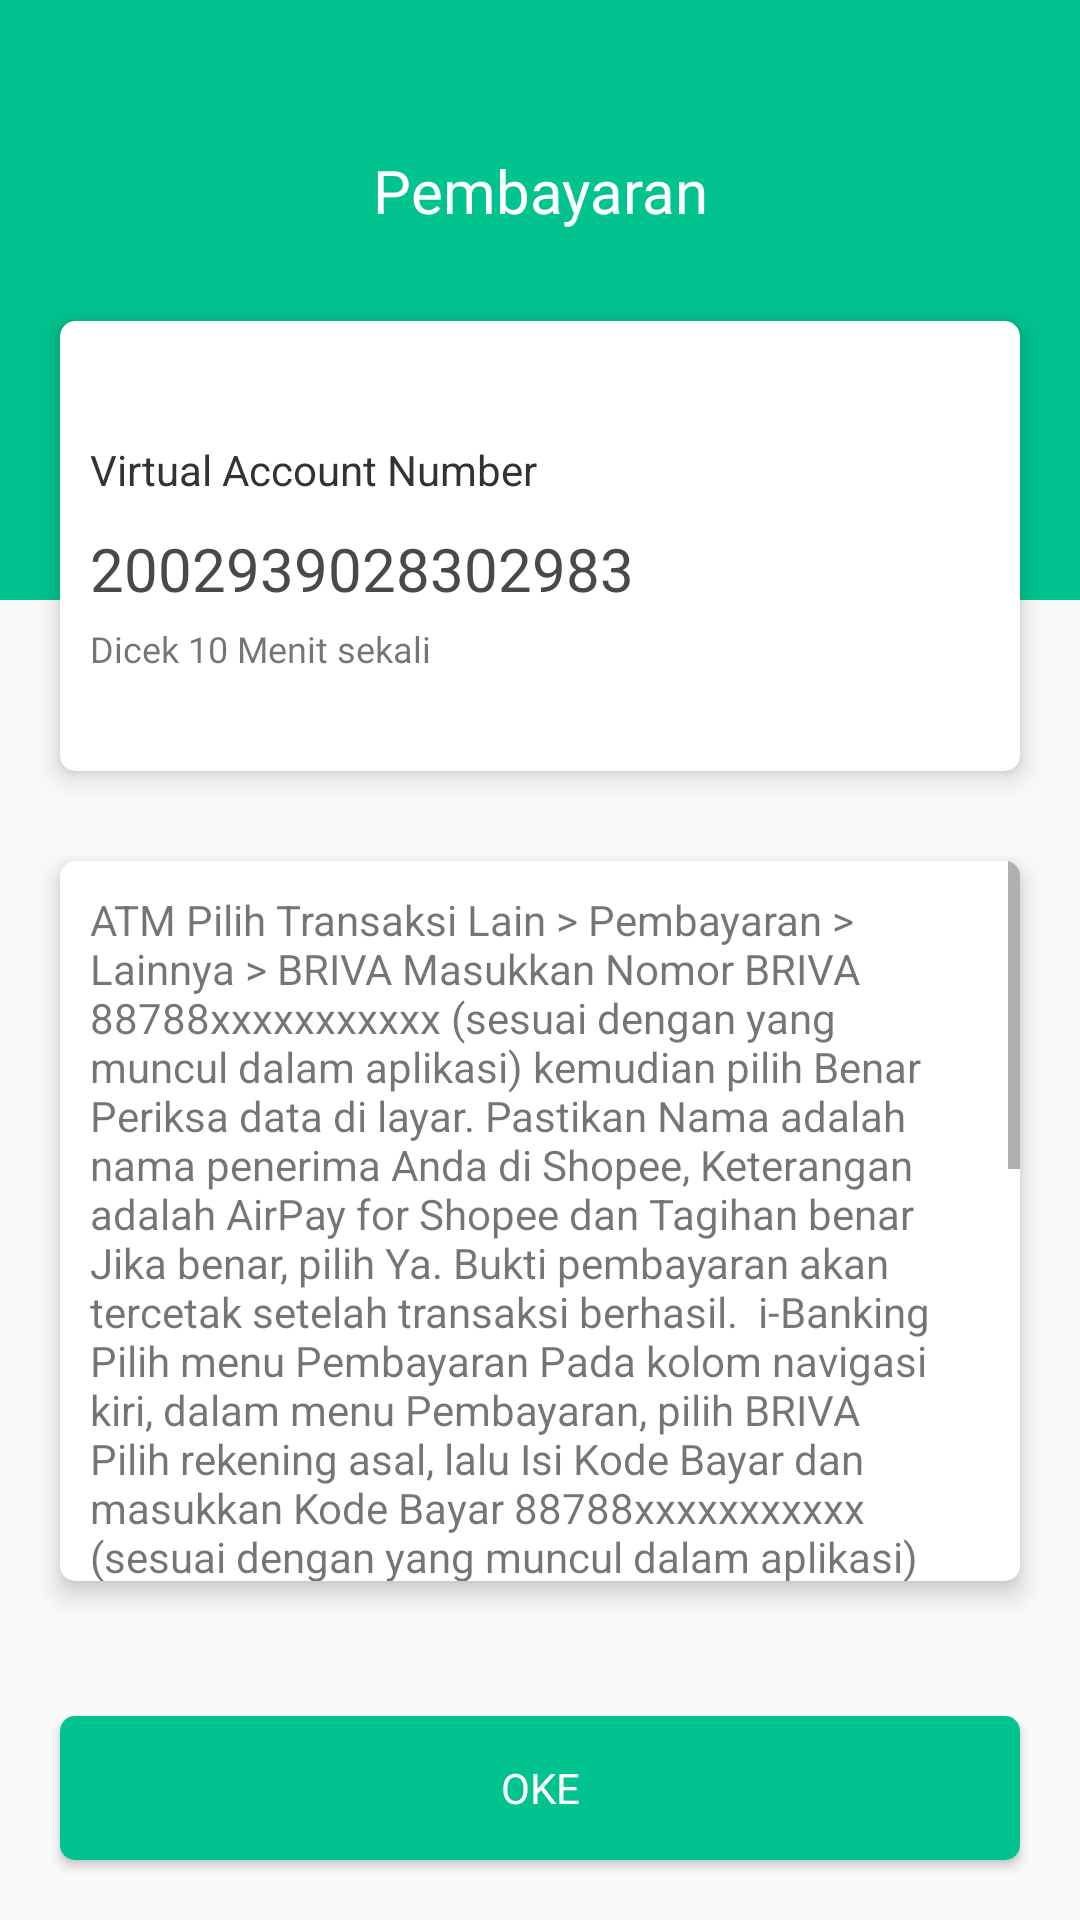

Android layout source for this screen:
<!-- AndroidManifest.xml: application theme AppTheme -->
<!-- res/layout/activity_pemesanan.xml -->
<?xml version="1.0" encoding="utf-8"?>
<RelativeLayout xmlns:android="http://schemas.android.com/apk/res/android"
    xmlns:app="http://schemas.android.com/apk/res-auto"
    xmlns:tools="http://schemas.android.com/tools"
    android:layout_width="match_parent"
    android:layout_height="match_parent"
    tools:context=".Fragments.Pemesanan">

    <ImageView
        android:layout_width="match_parent"
        android:layout_height="200dp"
        android:background="@color/colorPrimary" />

    <TextView
        android:id="@+id/title"
        android:layout_width="match_parent"
        android:layout_height="wrap_content"
        android:layout_marginTop="50dp"
        android:fontFamily="@font/nunito_font"
        android:text="Pembayaran"
        android:textAlignment="center"
        android:textColor="#fff"
        android:textSize="20dp" />

    <android.support.v7.widget.CardView
        android:id="@+id/bank"
        android:layout_width="match_parent"
        android:layout_height="150dp"
        android:layout_below="@id/title"
        android:layout_marginLeft="20dp"
        android:layout_marginTop="30dp"
        android:layout_marginRight="20dp"
        app:cardCornerRadius="5dp"
        app:cardElevation="5dp">

        <RelativeLayout
            android:layout_width="match_parent"
            android:layout_height="match_parent"
            android:padding="10dp">

            <ImageView
                android:id="@+id/bri"
                android:layout_width="70dp"
                android:layout_height="30dp"
                android:src="@drawable/logobri" />

            <TextView
                android:id="@+id/vam"
                android:layout_width="wrap_content"
                android:layout_height="wrap_content"
                android:layout_below="@id/bri"
                android:text="Virtual Account Number"
                android:textColor="#333" />

            <TextView
                android:id="@+id/nomor"
                android:layout_width="wrap_content"
                android:layout_height="wrap_content"
                android:layout_below="@id/vam"
                android:layout_marginTop="10dp"
                android:text="2002939028302983"
                android:textColor="#464A4D"
                android:textSize="20dp" />

            <TextView
                android:layout_width="wrap_content"
                android:layout_height="wrap_content"
                android:layout_below="@id/nomor"
                android:layout_marginTop="5dp"
                android:fontFamily="@font/lato_font"
                android:text="Dicek 10 Menit sekali"
                android:textSize="12dp" />
        </RelativeLayout>

    </android.support.v7.widget.CardView>

    <android.support.v7.widget.CardView
        android:id="@+id/petunjuk"
        android:layout_width="match_parent"
        android:layout_height="240dp"
        android:layout_below="@id/bank"
        android:layout_marginLeft="20dp"
        android:layout_marginTop="30dp"
        android:layout_marginRight="20dp"
        app:cardCornerRadius="5dp"
        app:cardElevation="5dp">

        <ScrollView
            android:layout_width="match_parent"
            android:layout_height="match_parent">

            <LinearLayout
                android:layout_width="match_parent"
                android:layout_height="match_parent"
                android:orientation="vertical"
                android:padding="10dp">

                <TextView
                    android:layout_width="match_parent"
                    android:layout_height="match_parent"
                    android:text="ATM
Pilih Transaksi Lain > Pembayaran > Lainnya > BRIVA
Masukkan Nomor BRIVA 88788xxxxxxxxxxx (sesuai dengan yang muncul dalam aplikasi) kemudian pilih Benar
Periksa data di layar. Pastikan Nama adalah nama penerima Anda di Shopee, Keterangan adalah AirPay for Shopee dan Tagihan benar Jika benar, pilih Ya. Bukti pembayaran akan tercetak setelah transaksi berhasil.

i-Banking
Pilih menu Pembayaran
Pada kolom navigasi kiri, dalam menu Pembayaran, pilih BRIVA
Pilih rekening asal, lalu Isi Kode Bayar dan masukkan Kode Bayar 88788xxxxxxxxxxx (sesuai dengan yang muncul dalam aplikasi) kemudian klik Kirim
Periksa data di layar. Pastikan Nama Pelanggan adalah nama penerima Anda di Shopee, Keterangan adalah AirPay for Shopee dan Jumlah Bayar benar. Jika benar, masukkan Password iBanking dan mToken Anda, kemudian klik Kirim. Halaman konfirmasi transaksi berhasil akan muncul dan dapat disimpan sebagai bukti pembayaran.

m-Banking
Masuk ke menu Mobile Banking BRI. Kemudian, pilih Pembayaran > BRIVA
Masukkan nomor BRIVA 88788xxxxxxxxxxx (sesuai dengan yang muncul dalam aplikasi) dan jumlah pembayaran sesuai dengan jumlah pesanan Anda, kemudian pilih OK
Masukkan PIN Anda kemudian pilih Send. Apabila pesan konfirmasi untuk transaksi menggunakan SMS muncul, pilih OK. Status transaksi akan dikirimkan melalui SMS dan dapat digunakan sebagai bukti pembayaran."
                    android:textAlignment="inherit" />
            </LinearLayout>
        </ScrollView>

    </android.support.v7.widget.CardView>

    <Button
        android:id="@+id/btnOke"
        android:layout_width="match_parent"
        android:layout_height="wrap_content"
        android:layout_alignParentBottom="true"
        android:layout_marginLeft="20dp"
        android:layout_marginRight="20dp"
        android:layout_marginBottom="20dp"
        android:background="@drawable/button"
        android:fontFamily="@font/nunito_font"
        android:text="oke"
        android:textColor="#fff" />
</RelativeLayout>
<!-- resources referenced by this layout -->
<resources>
  <color name="colorPrimary">#01c390</color>
  <!-- drawable button (drawable) -->
  <?xml version="1.0" encoding="utf-8"?>
  <shape
      xmlns:android="http://schemas.android.com/apk/res/android"
      android:shape="rectangle">
      <solid
          android:color="@color/colorPrimary"/>
      <corners
          android:radius="5dp"/>
  
  </shape>
  <style name="AppTheme" parent="Theme.AppCompat.Light.NoActionBar">
          
          <item name="colorPrimary">@color/colorPrimary</item>
          <item name="colorPrimaryDark">@color/colorPrimaryDark</item>
          <item name="colorAccent">@color/colorAccent</item>
      </style>
  <color name="colorPrimaryDark">#01c390</color>
  <color name="colorAccent">#01c390</color>
</resources>
